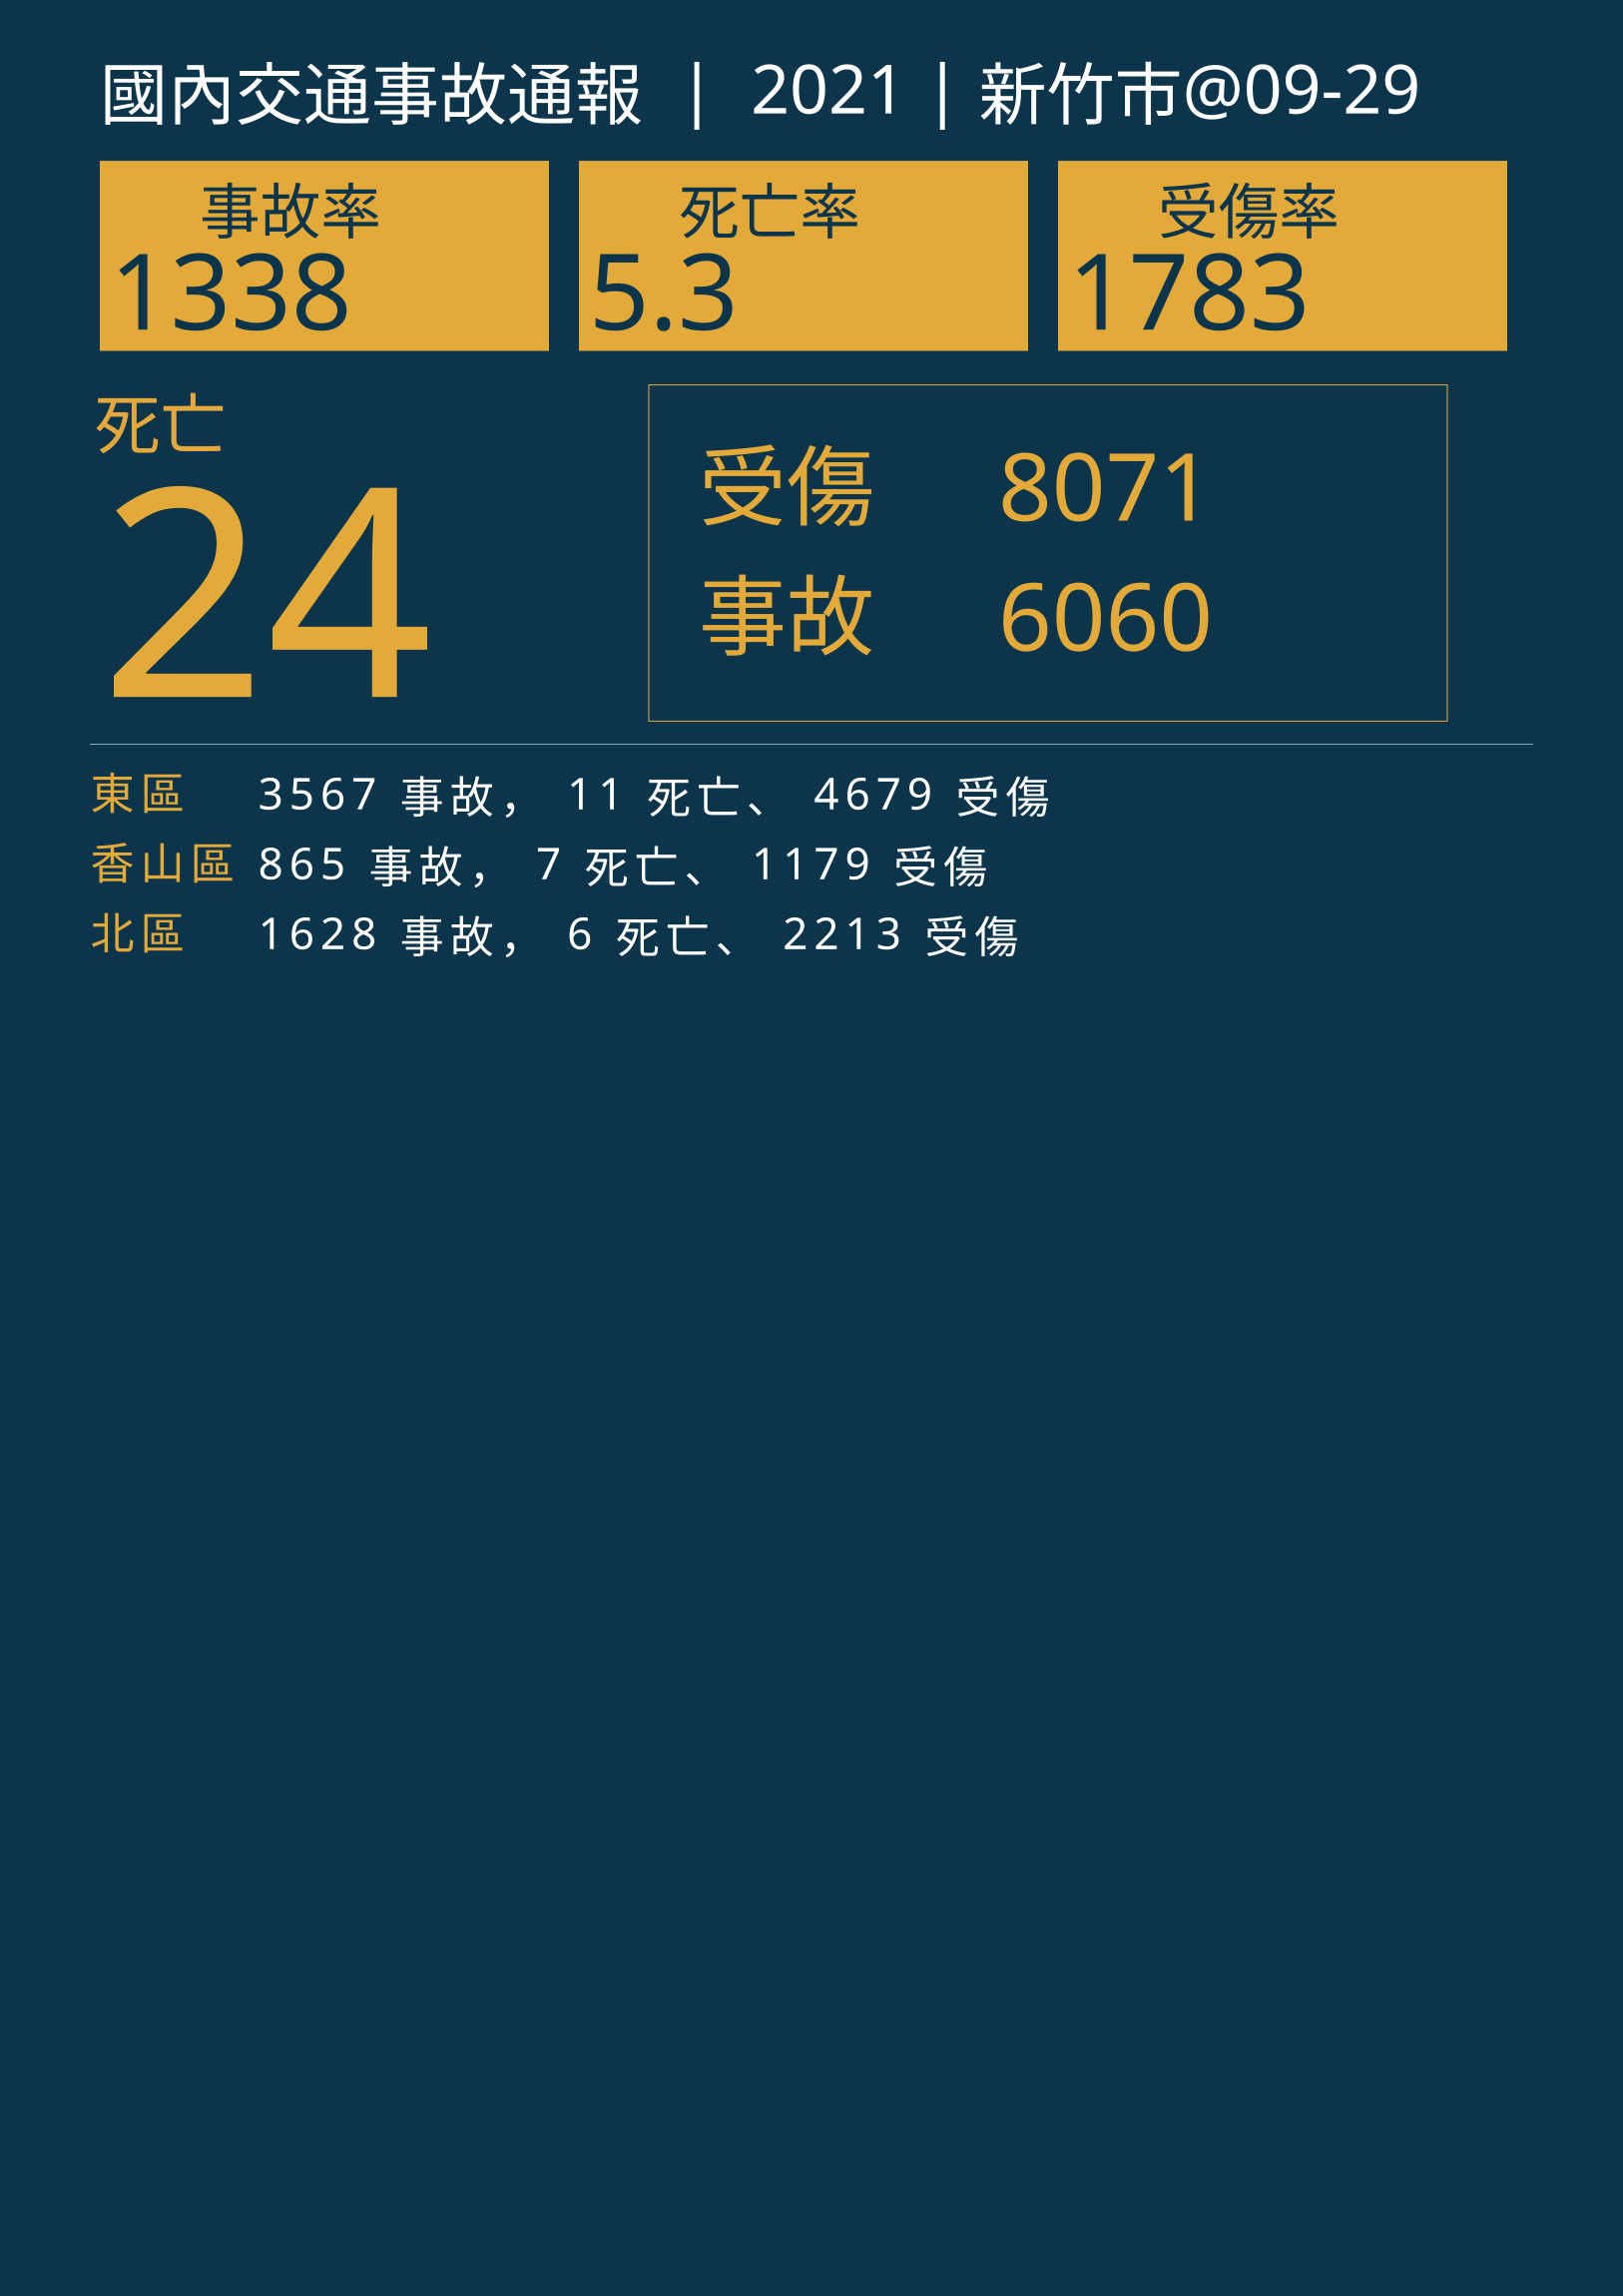

The file beside this chart, header and first rows:
行政區, 事故, 死亡, 受傷
東區, 3567, 11, 4679
香山區, 865, 7, 1179
北區, 1628, 6, 2213
